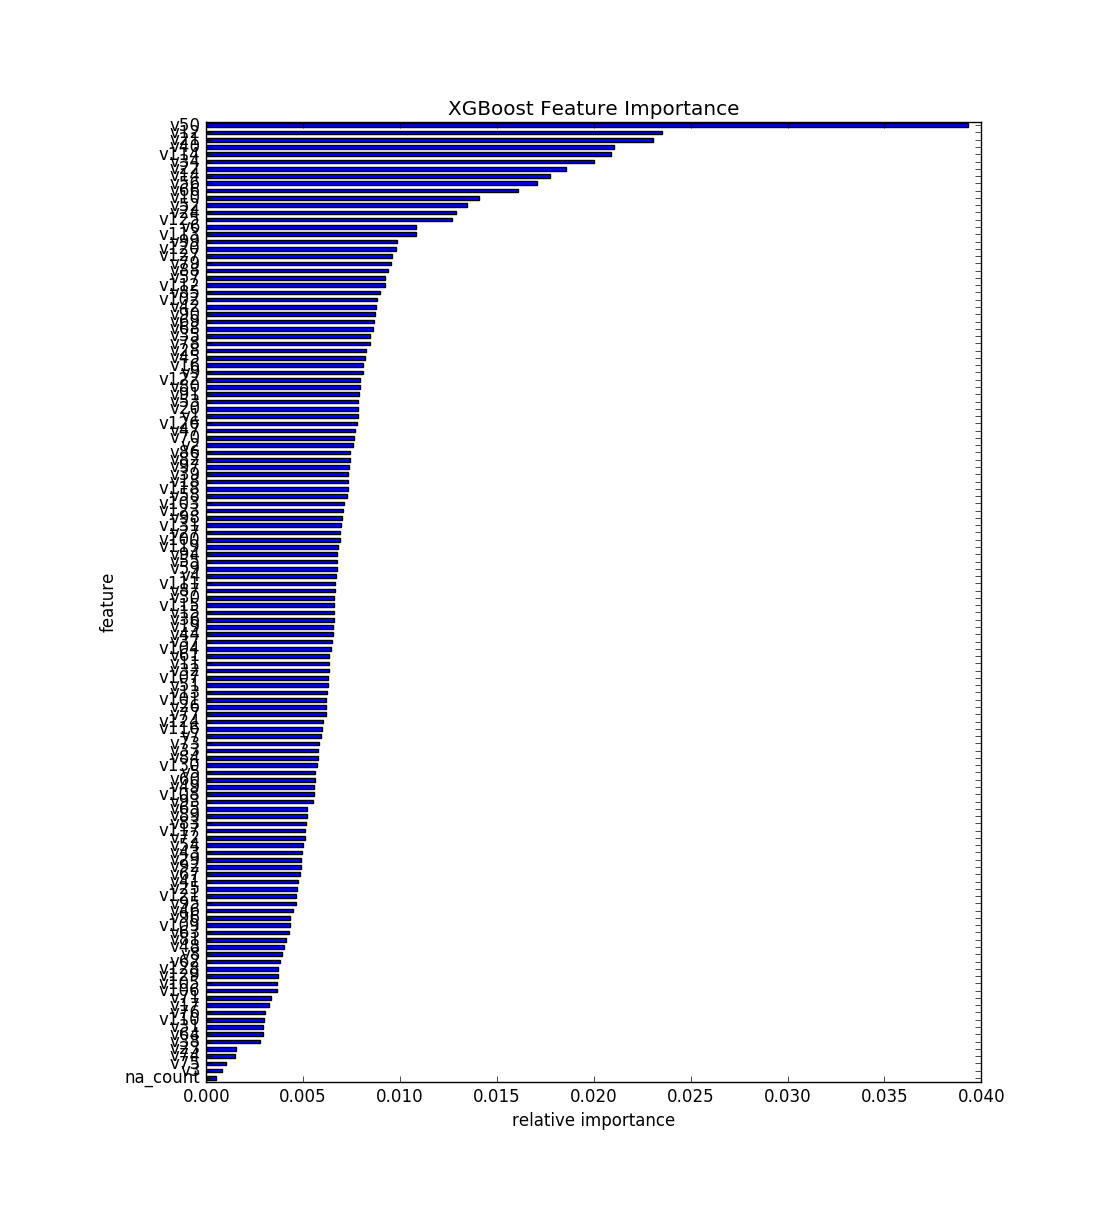

The data file committed next to this chart (first rows):
, feature, fscore
0, na_count, 0.0004877
1, v3, 0.0007999
2, v75, 0.001005
3, v74, 0.001463
4, v23, 0.001531
5, v38, 0.00277
6, v64, 0.002926
7, v31, 0.002936
8, v110, 0.002975
9, v76, 0.003043
10, v17, 0.003219
11, v71, 0.003326
12, v106, 0.003658
13, v105, 0.003658
14, v129, 0.003687
15, v128, 0.003687
16, v62, 0.003804
17, v8, 0.003921
18, v48, 0.004019
19, v81, 0.004097
20, v63, 0.004263
21, v109, 0.004312
22, v96, 0.004331
23, v46, 0.004468
24, v95, 0.004643
25, v121, 0.004643
26, v25, 0.004682
27, v41, 0.004741
28, v67, 0.004829
29, v92, 0.004868
30, v29, 0.004877
31, v43, 0.004916
32, v54, 0.004985
33, v72, 0.005082
34, v117, 0.005092
35, v83, 0.005131
36, v89, 0.005189
37, v65, 0.005219
38, v93, 0.005502
39, v108, 0.005541
40, v49, 0.00558
41, v60, 0.005638
42, v5, 0.005638
43, v130, 0.005726
44, v84, 0.005745
45, v33, 0.005745
46, v73, 0.005804
47, v7, 0.005931
48, v116, 0.005999
49, v124, 0.006038
50, v77, 0.006175
51, v26, 0.006184
52, v101, 0.006194
53, v13, 0.006243
54, v51, 0.006272
55, v107, 0.006292
56, v32, 0.006321
57, v11, 0.006331
58, v61, 0.006331
59, v104, 0.006438
... 72 more rows
